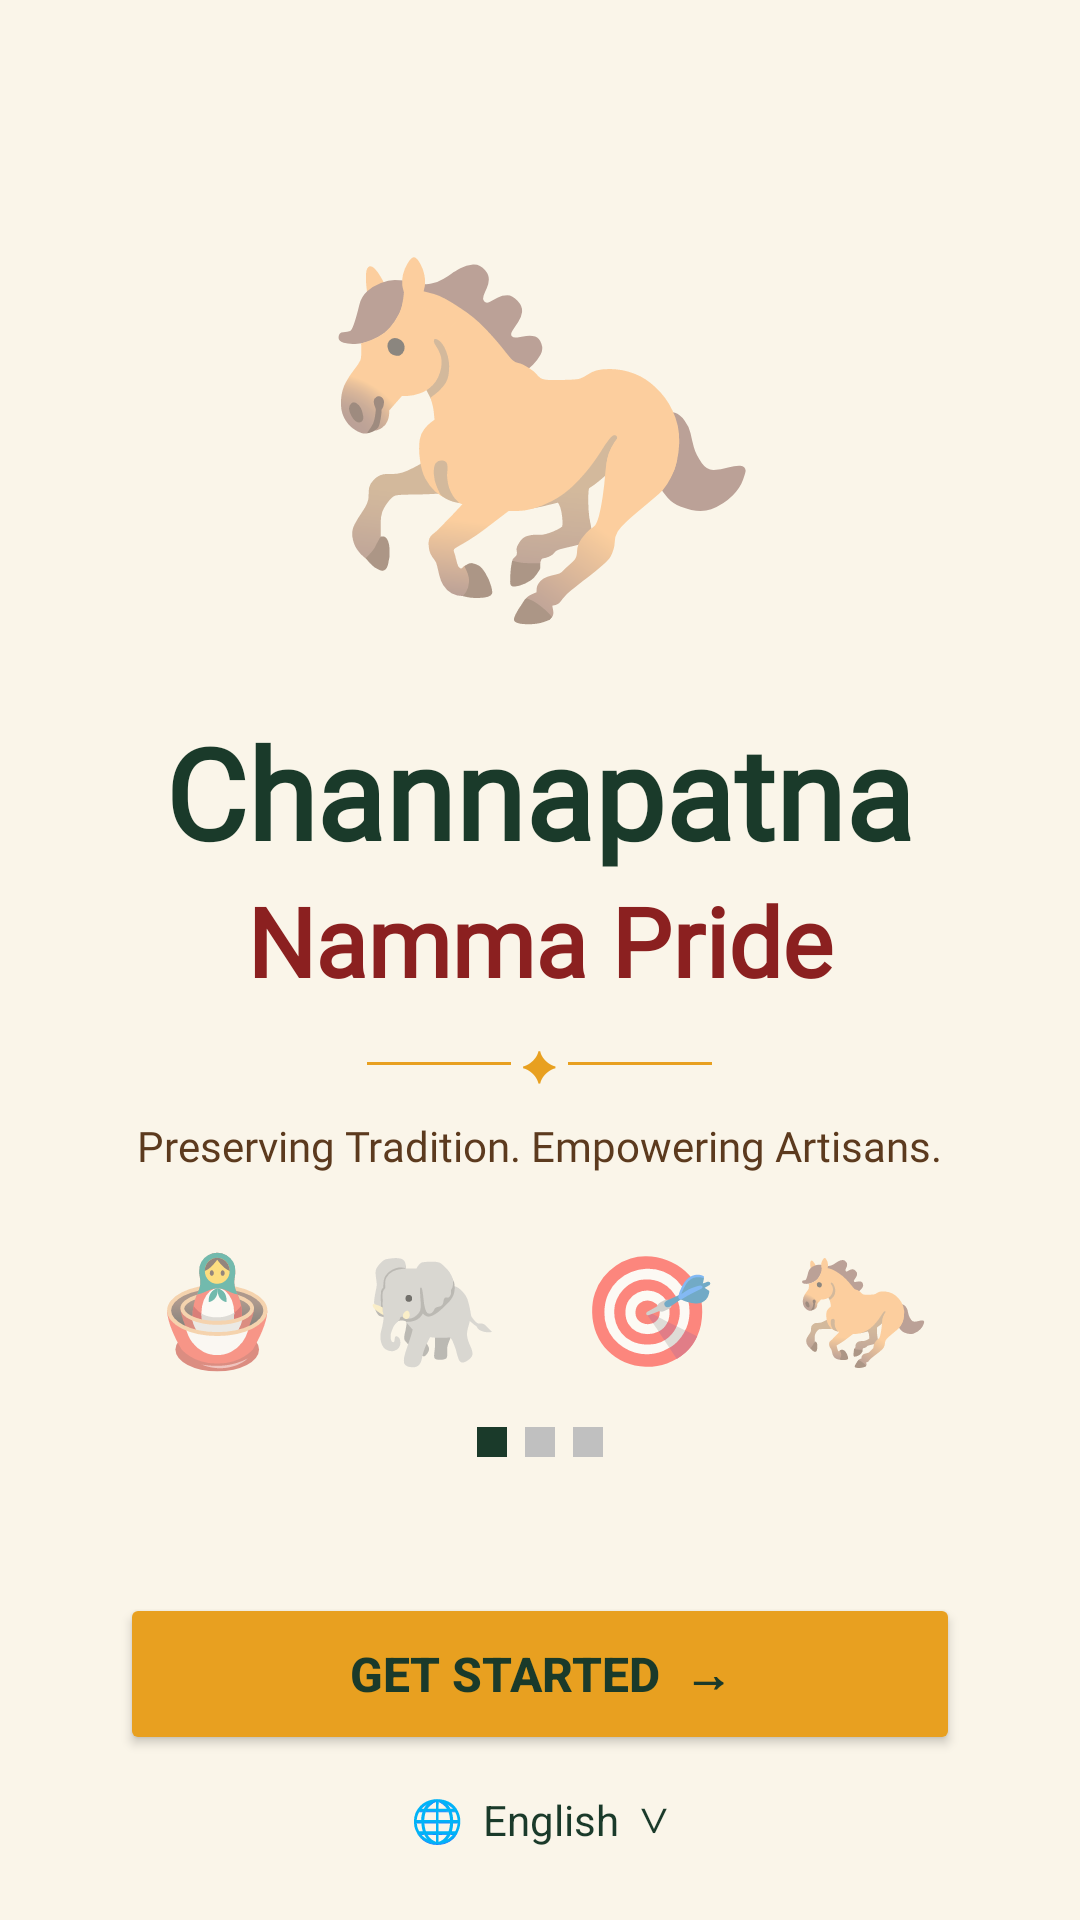

Write the Android layout XML for this screen, with the resource values it uses.
<!-- AndroidManifest.xml: activity theme Theme.ChannapatnaNammaPride -->
<!-- res/layout/activity_main.xml -->
<?xml version="1.0" encoding="utf-8"?>
<RelativeLayout xmlns:android="http://schemas.android.com/apk/res/android"
    android:layout_width="match_parent"
    android:layout_height="match_parent"
    android:background="#FAF5E9">

    <LinearLayout
        android:layout_width="match_parent"
        android:layout_height="match_parent"
        android:orientation="vertical"
        android:gravity="center_horizontal">

        <TextView
            android:layout_width="wrap_content"
            android:layout_height="wrap_content"
            android:text="🐎"
            android:textSize="120sp"
            android:layout_marginTop="60dp"
            android:gravity="center" />

        <TextView
            android:layout_width="wrap_content"
            android:layout_height="wrap_content"
            android:text="Channapatna"
            android:textSize="42sp"
            android:textStyle="bold"
            android:textColor="#1A3A2A"
            android:fontFamily="@font/playfair_bold"
            android:gravity="center"
            android:layout_marginTop="16dp" />

        <TextView
            android:layout_width="wrap_content"
            android:layout_height="wrap_content"
            android:text="Namma Pride"
            android:textSize="32sp"
            android:textStyle="bold"
            android:textColor="#8B2020"
            android:fontFamily="@font/playfair_bold"
            android:gravity="center" />

        <LinearLayout
            android:layout_width="wrap_content"
            android:layout_height="wrap_content"
            android:orientation="horizontal"
            android:gravity="center"
            android:layout_marginTop="10dp">

            <View
                android:layout_width="48dp"
                android:layout_height="1dp"
                android:background="#E8A020" />

            <TextView
                android:layout_width="wrap_content"
                android:layout_height="wrap_content"
                android:text=" ✦ "
                android:textColor="#E8A020"
                android:textSize="14sp" />

            <View
                android:layout_width="48dp"
                android:layout_height="1dp"
                android:background="#E8A020" />

        </LinearLayout>

        <TextView
            android:layout_width="wrap_content"
            android:layout_height="wrap_content"
            android:text="Preserving Tradition. Empowering Artisans."
            android:textSize="14sp"
            android:textColor="#5C3A1E"
            android:gravity="center"
            android:layout_marginTop="8dp"
            android:fontFamily="@font/playfair_regular" />

        <TextView
            android:layout_width="wrap_content"
            android:layout_height="wrap_content"
            android:text="🪆   🐘   🎯   🐎"
            android:textSize="36sp"
            android:gravity="center"
            android:layout_marginTop="20dp" />

        <LinearLayout
            android:layout_width="wrap_content"
            android:layout_height="wrap_content"
            android:orientation="horizontal"
            android:gravity="center"
            android:layout_marginTop="16dp">

            <View
                android:layout_width="10dp"
                android:layout_height="10dp"
                android:background="#1A3A2A"
                android:layout_marginEnd="6dp" />

            <View
                android:layout_width="10dp"
                android:layout_height="10dp"
                android:background="#C0C0C0"
                android:layout_marginEnd="6dp" />

            <View
                android:layout_width="10dp"
                android:layout_height="10dp"
                android:background="#C0C0C0" />

        </LinearLayout>

    </LinearLayout>

    <LinearLayout
        android:layout_width="match_parent"
        android:layout_height="wrap_content"
        android:orientation="vertical"
        android:layout_alignParentBottom="true"
        android:padding="24dp"
        android:gravity="center">

        <Button
            android:id="@+id/btnGetStarted"
            android:layout_width="280dp"
            android:layout_height="54dp"
            android:text="Get Started  →"
            android:textSize="16sp"
            android:textStyle="bold"
            android:backgroundTint="#E8A020"
            android:textColor="#1A3A2A"
            android:layout_marginBottom="12dp" />

        <TextView
            android:layout_width="wrap_content"
            android:layout_height="wrap_content"
            android:text="🌐  English  ∨"
            android:textSize="14sp"
            android:textColor="#1A3A2A" />

    </LinearLayout>

</RelativeLayout>
<!-- resources referenced by this layout -->
<resources>
  <style name="Theme.ChannapatnaNammaPride" parent="Theme.AppCompat.Light.DarkActionBar">
          <item name="colorPrimary">@color/green_dark</item>
          <item name="colorPrimaryVariant">@color/green_accent</item>
          <item name="android:windowBackground">@color/cream_light</item>
      </style>
  <color name="green_dark">#1A3A2A</color>
  <color name="green_accent">#3B7A57</color>
  <color name="cream_light">#FAF5E9</color>
</resources>
